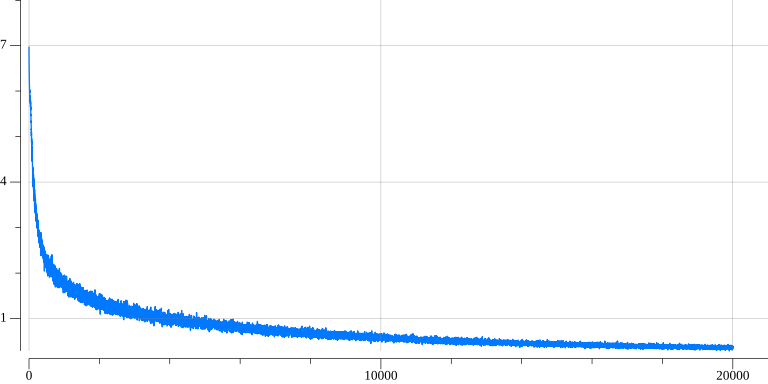

The table this chart was drawn from, first rows:
0, 6.9767
1, 6.842
2, 6.701
3, 6.631
4, 6.533
5, 6.471
6, 6.416
7, 6.396
8, 6.307
9, 6.273
10, 6.247
11, 6.183
12, 6.15
13, 6.128
14, 6.112
15, 6.041
16, 6.038
17, 6.012
18, 5.958
19, 5.959
20, 6.024
21, 5.921
22, 5.917
23, 5.868
24, 5.879
25, 5.839
26, 5.855
27, 5.846
28, 5.872
29, 5.854
30, 5.861
31, 5.867
32, 5.778
33, 5.838
34, 5.9
35, 5.806
36, 5.815
37, 5.807
38, 5.769
39, 5.759
40, 5.801
41, 5.727
42, 5.785
43, 5.652
44, 5.742
45, 5.684
46, 5.626
47, 5.633
48, 5.592
49, 5.645
50, 5.641
51, 5.612
52, 5.536
53, 5.47
54, 5.462
55, 5.485
56, 5.448
57, 5.449
58, 5.315
59, 5.337
60, 5.313
... 19,939 more rows
